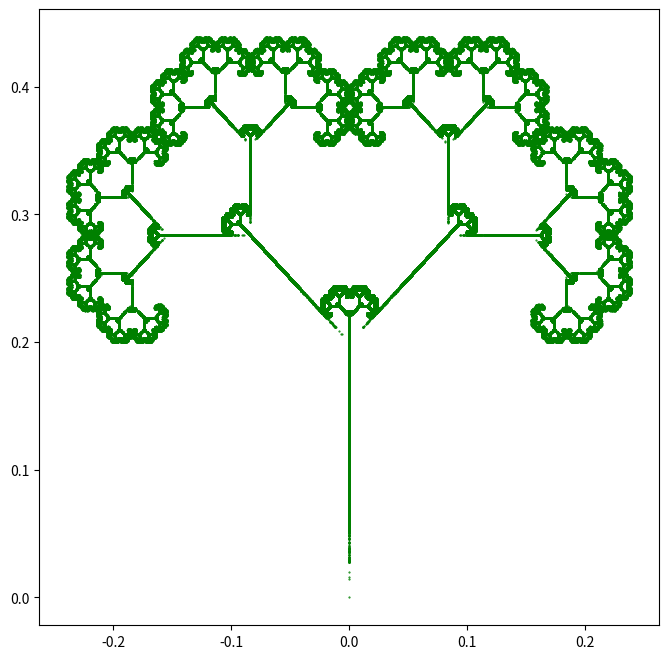

The script that saved this image:
# -*- coding: utf-8 -*-
"""
Created on Mon May 25 16:57:41 2020

[redacted]
"""

import numpy as np
import matplotlib.pyplot as plt
import math

class affineTransform:
    def __init__(self, in_array):
        self._Wmat = in_array[0:4].reshape((2,2))
        self._Wvec = in_array[4:6].reshape((2,1))
        self._det = np.linalg.det(self._Wmat)
        
    def transform(self, vec2d):
        return self._Wmat.dot(vec2d) + self._Wvec
    
class IFS:  
    #Constructor which uses existing affineTransform objects to construct the array of transformations
    # aTs can either be a single affineTransform, a list or array of affineTransforms
    def __init__(self, aTarr, nWs=1):
        self._nWs = nWs
        self._aTs = []
        if isinstance(aTarr, list) or type(aTarr).__module__ == np.__name__:
            #print("isinstance said True")
            for i in range(0, len(aTarr)):
                print(aTarr[i]._Wmat)
                self._aTs.append(aTarr[i])
        else:
            #print("isinstance said False")
            self._aTs.append(aTarr)
            
        self._weights = np.zeros(nWs)
        
    def set_weights(self, weightArr):
        self._weights = weightArr
        total = np.sum(self._weights) 
        if total  != 1.0:
            self._weights = self._weights/np.sum(self._weights)
    
    # Add just one affineTransform to the IFS
    def add_aT(self, aT):
        self._aTs.append(aT)
        self.nWs += 1
        
        #self.calculate_weights()
        
    def calculate_weights(self):
        self.weights = np.zeros(self.nWs)
        for i in range(0, self.nWs):
            self._weights[i] = np.linalg.det(self._aTs[i].Wmat)
        
        self._weights = self._weights/np.sum(np.abs(self._weights))
        
    def do_transform(self, vec2d):
        draw = np.random.uniform()
        #print("do_transform called. draw = " + str(draw))
        i=0
        while draw > np.sum(self._weights[0:i+1]) and i < len(self._aTs):
            i += 1
        #print(i)
        return self._aTs[i].transform(vec2d)
            
        
if __name__ == "__main__":
    
    image = "tree"
    aTarr = np.array([])
    weights = None
    if image == "fern":
        print('Setting affineTransformation for fern')
    # Defining affind transformations for a fern
        aTparams = np.array([[0,0,0,0.16,0,0],
                             [0.2,-0.26,0.23,0.22,0,1.6],
                             [-0.15,0.28,0.26,0.24,0,0.44],
                             [0.85,0.4,-0.4,0.85,0,1.6]
                             ])

        weights = np.array([0.01, 0.07, 0.07, 0.85])
        
    elif image == "tree":
        # Original tree IFS
        aTparams = np.array([[0,0,0,0.5,0,0],
                             [0.1,0,0,0.1,0,0.2],
                             [0.42,-0.42,0.42,0.42,0,0.2],
                             [0.42,0.42,-0.42,0.42,0,0.2]
                             ])
        '''
        # Modified IFS
        aTparams = np.array([[0.5,0,0,0.5,0,0],
                             [0.1,0,0,0.1,0,0.2],
                             [0.42,-0.42,0.42,0.42,0,0.2],
                             [0.42,0.42,-0.42,0.42,0,0.2]
                             ])
        '''
        

        weights = np.array([0.05, 0.15, 0.4, 0.4])
        
    elif image == "sierpinski":
        aTparams = np.array([[0.5,0,0,0.5,0,0],
                             [0.5,0,0,0.5,1,0],
                             [0.5,0,0,0.5,0.5,0.5],
                             ])
        
        weights = np.array([0.33,0.33,0.34])
        
    elif image == "spiral":
        phi = (1 + np.sqrt(5)) / 2
        r = 1/(6*phi)
        t = math.pi/12
        
        aTparams = np.array([[r*math.cos(t), r*math.sin(t), r*math.sin(t), r*math.cos(t), -1/phi, 1]])
        weights = np.array([1.0])
       
    # Construct an array of aTs for input into the IFS constructor
    for row in aTparams:
            aTarr = np.append(aTarr, np.array([affineTransform(row)]))
    ifs = IFS(aTarr, len(aTarr))
    ifs.set_weights(weights)
    
    xarray = [0]
    yarray = [0]
    
    point = np.array([[0],[0]])
    
    nit = 1000000
    ms = 0.5
    for n in range(0, nit):
        point = ifs.do_transform(point)
        xarray.append(point[0][0])
        yarray.append(point[1][0])
        
    fig1, ax1 = plt.subplots(figsize=(8,8))
    ax1.plot(xarray, yarray, 'o', color='g', markersize=ms)
    fig1.savefig(image + '-' + str(int(nit / 1000)) + 'k_it-ms' + str(ms) + '.png')
    
        
    